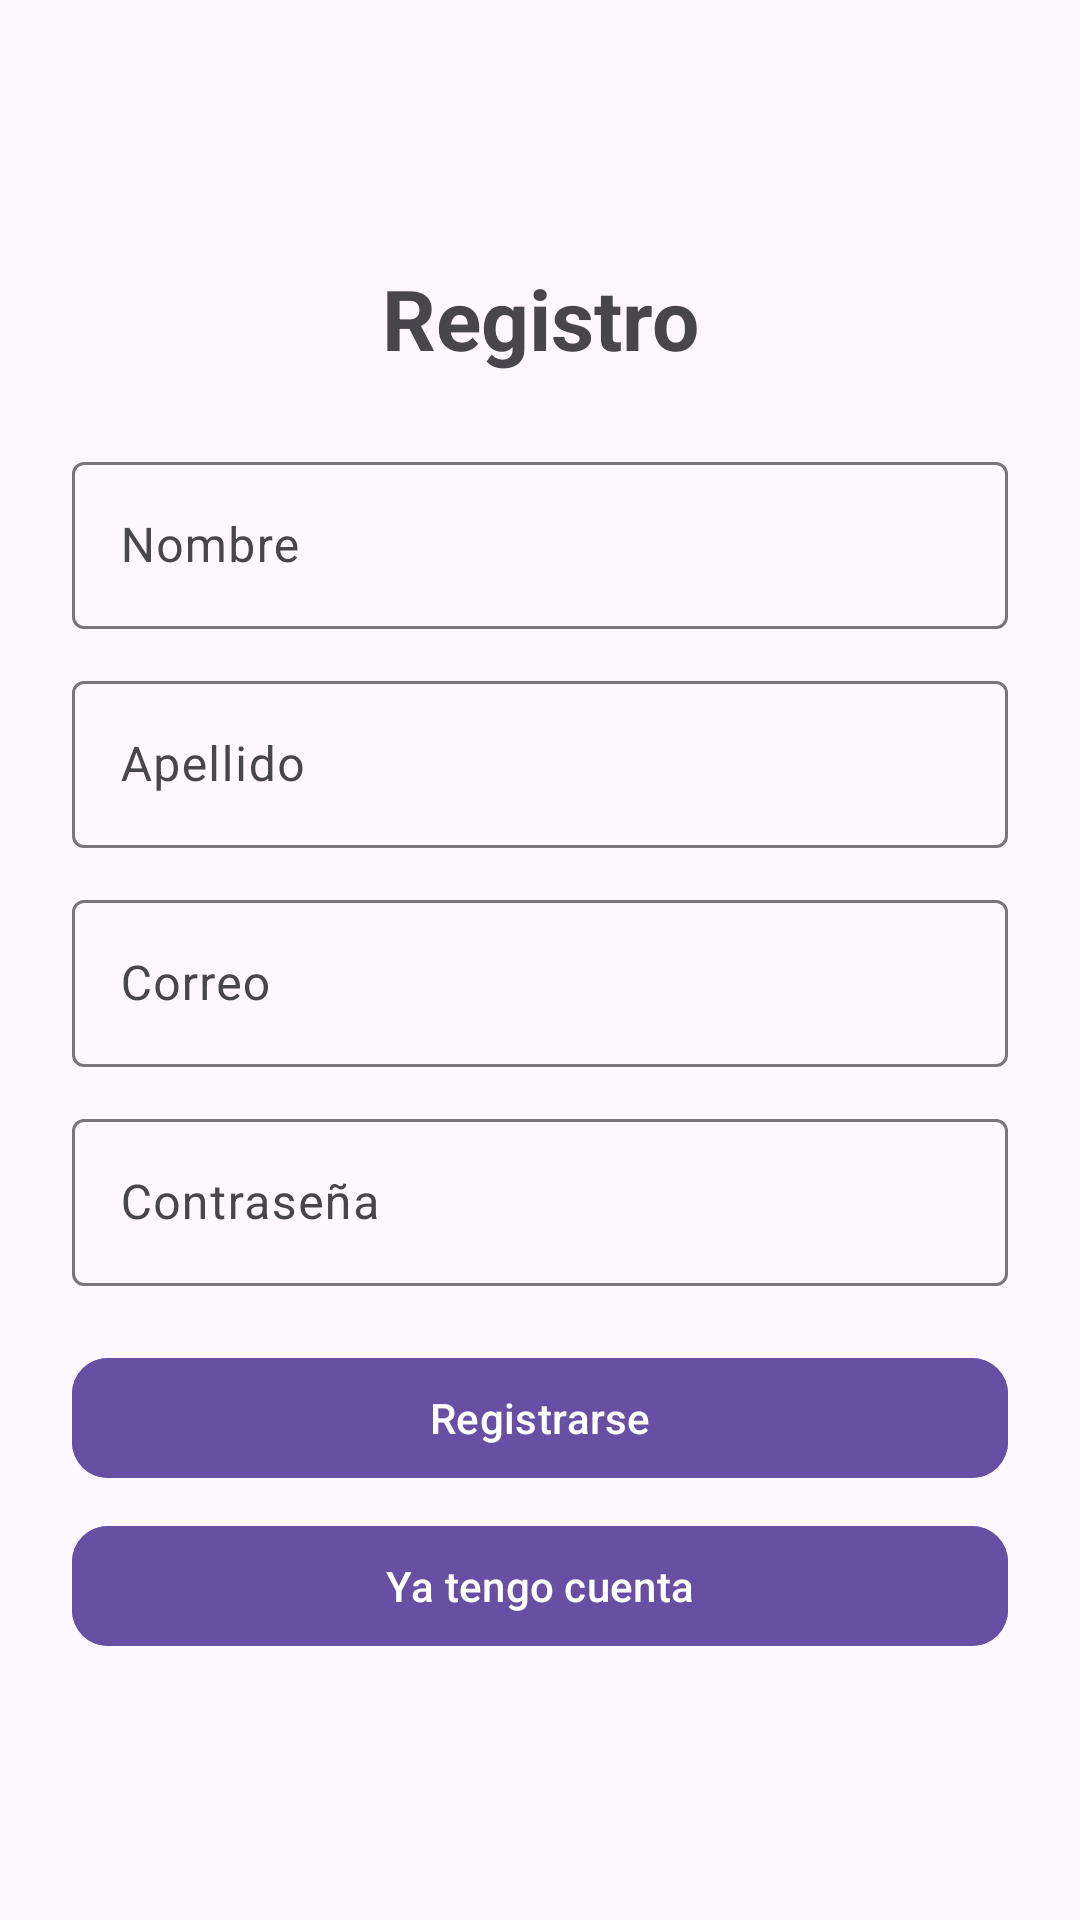

Here is an Android app screen rendered from its layout file. Give the layout XML and the strings, colors and styles it references.
<!-- AndroidManifest.xml: application theme Theme.DeRemateFE -->
<!-- res/layout/activity_register.xml -->
<?xml version="1.0" encoding="utf-8"?>
<LinearLayout xmlns:app="http://schemas.android.com/apk/res-auto"
    xmlns:android="http://schemas.android.com/apk/res/android"
    android:id="@+id/main"
    android:layout_width="match_parent"
    android:layout_height="match_parent"
    android:layout_centerHorizontal="true"
    android:orientation="vertical"
    android:gravity="center"
    android:background="?android:attr/colorBackground"
    android:elevation="4dp"
    android:padding="24dp">

        <TextView
            android:id="@+id/tvTitle"
            android:layout_width="match_parent"
            android:layout_height="wrap_content"
            android:text="@string/registerTitle"
            android:textSize="28sp"
            android:textStyle="bold"
            android:gravity="center"
            android:layout_marginBottom="24dp" />

        <com.google.android.material.textfield.TextInputLayout
            android:layout_width="match_parent"
            android:layout_height="wrap_content"
            android:layout_marginBottom="12dp">

            <com.google.android.material.textfield.TextInputEditText
                android:id="@+id/etNombre"
                android:layout_width="match_parent"
                android:layout_height="wrap_content"
                android:hint="@string/registerName" />
        </com.google.android.material.textfield.TextInputLayout>

        <com.google.android.material.textfield.TextInputLayout
            android:layout_width="match_parent"
            android:layout_height="wrap_content"
            android:layout_marginBottom="12dp">

            <com.google.android.material.textfield.TextInputEditText
                android:id="@+id/etApellido"
                android:layout_width="match_parent"
                android:layout_height="wrap_content"
                android:hint="@string/registerLastname" />
        </com.google.android.material.textfield.TextInputLayout>

        <com.google.android.material.textfield.TextInputLayout
            android:layout_width="match_parent"
            android:layout_height="wrap_content"
            android:layout_marginBottom="12dp">

            <com.google.android.material.textfield.TextInputEditText
                android:id="@+id/etCorreo"
                android:layout_width="match_parent"
                android:layout_height="wrap_content"
                android:hint="@string/registerEmail"
                android:inputType="textEmailAddress" />
        </com.google.android.material.textfield.TextInputLayout>

        <com.google.android.material.textfield.TextInputLayout
            android:layout_width="match_parent"
            android:layout_height="wrap_content"
            android:layout_marginBottom="12dp">

            <com.google.android.material.textfield.TextInputEditText
                android:id="@+id/etPassword"
                android:layout_width="match_parent"
                android:layout_height="wrap_content"
                android:hint="@string/registerPassword"
                android:inputType="textPassword" />
        </com.google.android.material.textfield.TextInputLayout>

        <com.google.android.material.button.MaterialButton
            android:id="@+id/btnRegistrarse"
            android:layout_width="match_parent"
            android:layout_height="wrap_content"
            android:text="@string/registerBtn"
            app:cornerRadius="12dp"
            android:backgroundTint="?attr/colorPrimary"
            android:textColor="?attr/colorOnPrimary"
            android:layout_marginTop="8dp" />

    <com.google.android.material.button.MaterialButton
        android:id="@+id/btnIngresar"
        android:layout_width="match_parent"
        android:layout_height="wrap_content"
        android:layout_marginTop="8dp"
        android:backgroundTint="?attr/colorPrimary"
        android:text="@string/registerLoginBtn"
        android:textColor="?attr/colorOnPrimary"
        app:cornerRadius="12dp" />
</LinearLayout>
<!-- resources referenced by this layout -->
<resources>
  <string name="registerBtn">Registrarse</string>
  <string name="registerEmail">Correo</string>
  <string name="registerLastname">Apellido</string>
  <string name="registerLoginBtn">Ya tengo cuenta</string>
  <string name="registerName">Nombre</string>
  <string name="registerPassword">Contraseña</string>
  <string name="registerTitle">Registro</string>
  <style name="Theme.DeRemateFE" parent="Base.Theme.DeRemateFE" />
  <style name="Base.Theme.DeRemateFE" parent="Theme.Material3.DayNight.NoActionBar">
          
          
      </style>
</resources>
